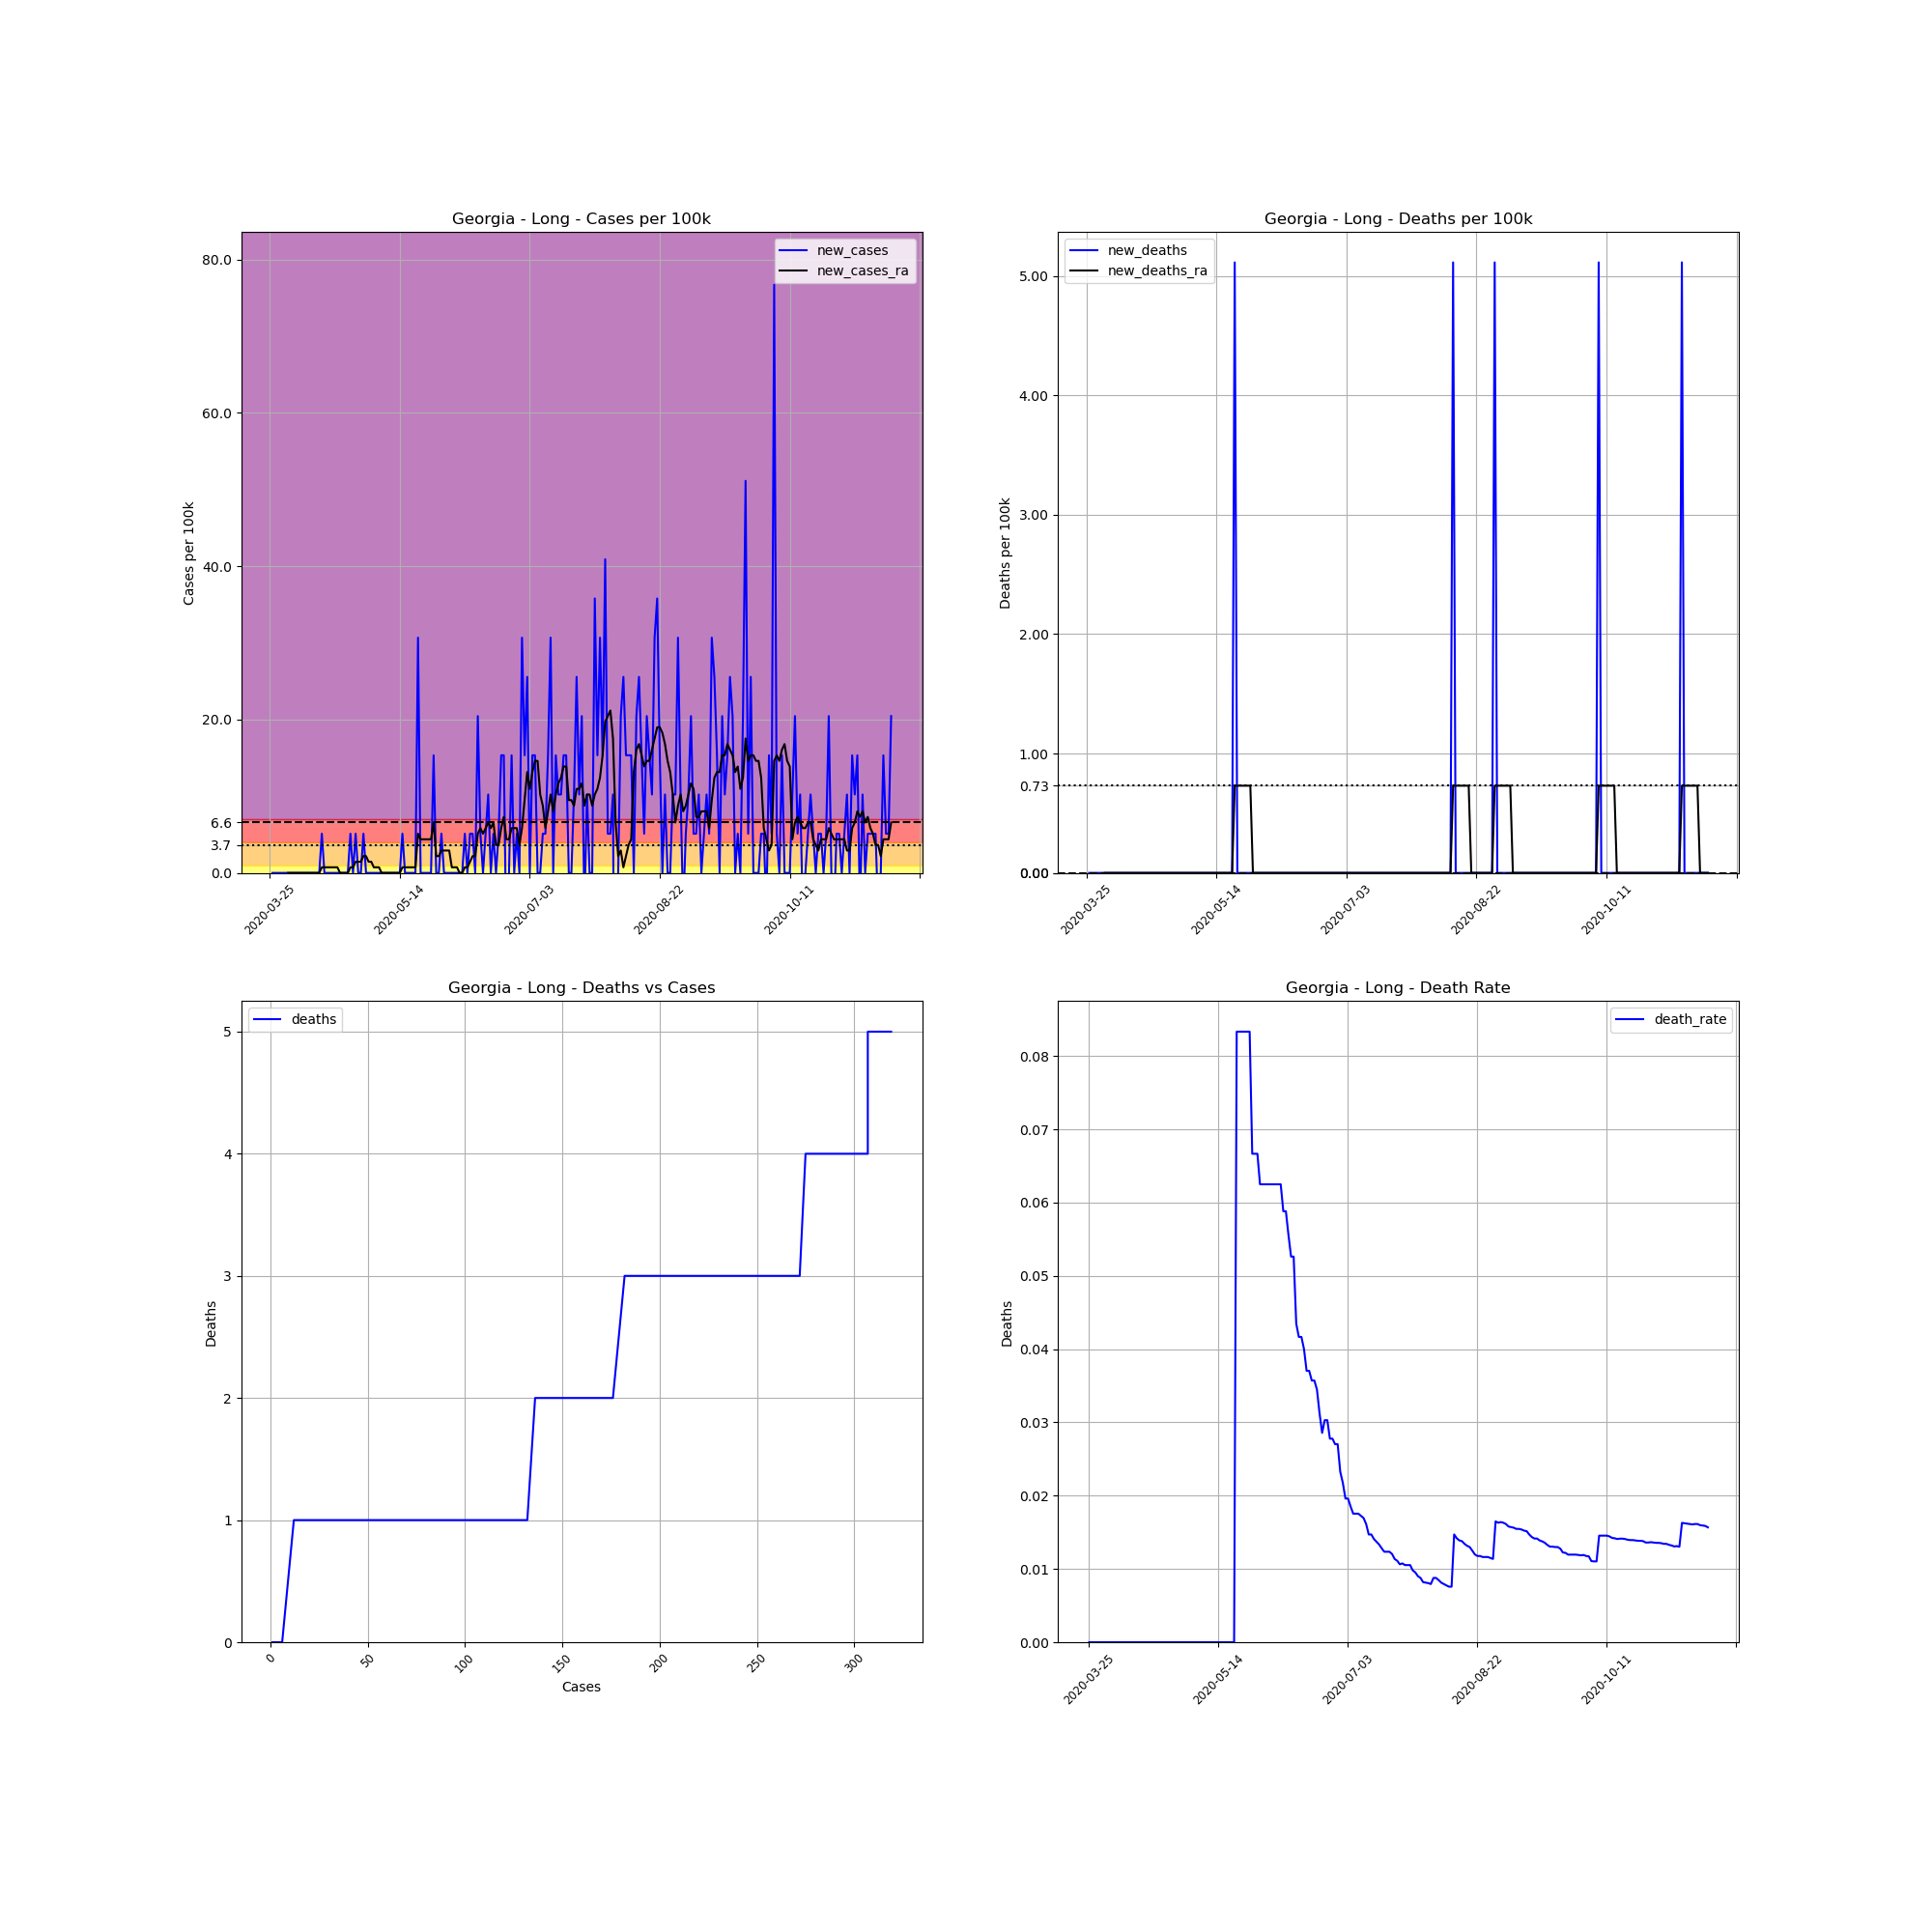

Data behind this chart, as committed beside it:
, date, county, state, fips, cases, deaths, COUNTY, STNAME, CTYNAME, POPESTIMATE2019, cases_per_100k, deaths_per_100k, death_rate, new_cases, new_deaths, new_cases_ra, new_deaths_ra
335123, 2020-03-25, Long, Georgia, 13183, 1, 0, 183, Georgia, Long, 19559, 5.113, 0.0, 0.0, , , , 
335124, 2020-03-26, Long, Georgia, 13183, 1, 0, 183, Georgia, Long, 19559, 5.113, 0.0, 0.0, 0.0, 0.0, , 
335125, 2020-03-27, Long, Georgia, 13183, 1, 0, 183, Georgia, Long, 19559, 5.113, 0.0, 0.0, 0.0, 0.0, , 
335126, 2020-03-28, Long, Georgia, 13183, 1, 0, 183, Georgia, Long, 19559, 5.113, 0.0, 0.0, 0.0, 0.0, , 
335127, 2020-03-29, Long, Georgia, 13183, 1, 0, 183, Georgia, Long, 19559, 5.113, 0.0, 0.0, 0.0, 0.0, , 
335128, 2020-03-30, Long, Georgia, 13183, 1, 0, 183, Georgia, Long, 19559, 5.113, 0.0, 0.0, 0.0, 0.0, , 
335129, 2020-03-31, Long, Georgia, 13183, 1, 0, 183, Georgia, Long, 19559, 5.113, 0.0, 0.0, 0.0, 0.0, , 
335130, 2020-04-01, Long, Georgia, 13183, 1, 0, 183, Georgia, Long, 19559, 5.113, 0.0, 0.0, 0.0, 0.0, 0.0, 0.0
335131, 2020-04-02, Long, Georgia, 13183, 1, 0, 183, Georgia, Long, 19559, 5.113, 0.0, 0.0, 0.0, 0.0, 0.0, 0.0
335132, 2020-04-03, Long, Georgia, 13183, 1, 0, 183, Georgia, Long, 19559, 5.113, 0.0, 0.0, 0.0, 0.0, 0.0, 0.0
335133, 2020-04-04, Long, Georgia, 13183, 1, 0, 183, Georgia, Long, 19559, 5.113, 0.0, 0.0, 0.0, 0.0, 0.0, 0.0
335134, 2020-04-05, Long, Georgia, 13183, 1, 0, 183, Georgia, Long, 19559, 5.113, 0.0, 0.0, 0.0, 0.0, 0.0, 0.0
335135, 2020-04-06, Long, Georgia, 13183, 1, 0, 183, Georgia, Long, 19559, 5.113, 0.0, 0.0, 0.0, 0.0, 0.0, 0.0
335136, 2020-04-07, Long, Georgia, 13183, 1, 0, 183, Georgia, Long, 19559, 5.113, 0.0, 0.0, 0.0, 0.0, 0.0, 0.0
335137, 2020-04-08, Long, Georgia, 13183, 1, 0, 183, Georgia, Long, 19559, 5.113, 0.0, 0.0, 0.0, 0.0, 0.0, 0.0
335138, 2020-04-09, Long, Georgia, 13183, 1, 0, 183, Georgia, Long, 19559, 5.113, 0.0, 0.0, 0.0, 0.0, 0.0, 0.0
335139, 2020-04-10, Long, Georgia, 13183, 1, 0, 183, Georgia, Long, 19559, 5.113, 0.0, 0.0, 0.0, 0.0, 0.0, 0.0
335140, 2020-04-11, Long, Georgia, 13183, 1, 0, 183, Georgia, Long, 19559, 5.113, 0.0, 0.0, 0.0, 0.0, 0.0, 0.0
335141, 2020-04-12, Long, Georgia, 13183, 1, 0, 183, Georgia, Long, 19559, 5.113, 0.0, 0.0, 0.0, 0.0, 0.0, 0.0
335142, 2020-04-13, Long, Georgia, 13183, 1, 0, 183, Georgia, Long, 19559, 5.113, 0.0, 0.0, 0.0, 0.0, 0.0, 0.0
335143, 2020-04-14, Long, Georgia, 13183, 2, 0, 183, Georgia, Long, 19559, 10.23, 0.0, 0.0, 5.113, 0.0, 0.7304, 0.0
335144, 2020-04-15, Long, Georgia, 13183, 2, 0, 183, Georgia, Long, 19559, 10.23, 0.0, 0.0, 0.0, 0.0, 0.7304, 0.0
335145, 2020-04-16, Long, Georgia, 13183, 2, 0, 183, Georgia, Long, 19559, 10.23, 0.0, 0.0, 0.0, 0.0, 0.7304, 0.0
335146, 2020-04-17, Long, Georgia, 13183, 2, 0, 183, Georgia, Long, 19559, 10.23, 0.0, 0.0, 0.0, 0.0, 0.7304, 0.0
335147, 2020-04-18, Long, Georgia, 13183, 2, 0, 183, Georgia, Long, 19559, 10.23, 0.0, 0.0, 0.0, 0.0, 0.7304, 0.0
335148, 2020-04-19, Long, Georgia, 13183, 2, 0, 183, Georgia, Long, 19559, 10.23, 0.0, 0.0, 0.0, 0.0, 0.7304, 0.0
335149, 2020-04-20, Long, Georgia, 13183, 2, 0, 183, Georgia, Long, 19559, 10.23, 0.0, 0.0, 0.0, 0.0, 0.7304, 0.0
335150, 2020-04-21, Long, Georgia, 13183, 2, 0, 183, Georgia, Long, 19559, 10.23, 0.0, 0.0, 0.0, 0.0, 0.0, 0.0
335151, 2020-04-22, Long, Georgia, 13183, 2, 0, 183, Georgia, Long, 19559, 10.23, 0.0, 0.0, 0.0, 0.0, 0.0, 0.0
335152, 2020-04-23, Long, Georgia, 13183, 2, 0, 183, Georgia, Long, 19559, 10.23, 0.0, 0.0, 0.0, 0.0, 0.0, 0.0
335153, 2020-04-24, Long, Georgia, 13183, 2, 0, 183, Georgia, Long, 19559, 10.23, 0.0, 0.0, 0.0, 0.0, 0.0, 0.0
335154, 2020-04-25, Long, Georgia, 13183, 3, 0, 183, Georgia, Long, 19559, 15.34, 0.0, 0.0, 5.113, 0.0, 0.7304, 0.0
335155, 2020-04-26, Long, Georgia, 13183, 3, 0, 183, Georgia, Long, 19559, 15.34, 0.0, 0.0, 0.0, 0.0, 0.7304, 0.0
335156, 2020-04-27, Long, Georgia, 13183, 4, 0, 183, Georgia, Long, 19559, 20.45, 0.0, 0.0, 5.113, 0.0, 1.461, 0.0
335157, 2020-04-28, Long, Georgia, 13183, 4, 0, 183, Georgia, Long, 19559, 20.45, 0.0, 0.0, 0.0, 0.0, 1.461, 0.0
335158, 2020-04-29, Long, Georgia, 13183, 4, 0, 183, Georgia, Long, 19559, 20.45, 0.0, 0.0, 0.0, 0.0, 1.461, 0.0
335159, 2020-04-30, Long, Georgia, 13183, 5, 0, 183, Georgia, Long, 19559, 25.56, 0.0, 0.0, 5.113, 0.0, 2.191, 0.0
335160, 2020-05-01, Long, Georgia, 13183, 5, 0, 183, Georgia, Long, 19559, 25.56, 0.0, 0.0, 0.0, 0.0, 2.191, 0.0
335161, 2020-05-02, Long, Georgia, 13183, 5, 0, 183, Georgia, Long, 19559, 25.56, 0.0, 0.0, 0.0, 0.0, 1.461, 0.0
335162, 2020-05-03, Long, Georgia, 13183, 5, 0, 183, Georgia, Long, 19559, 25.56, 0.0, 0.0, 0.0, 0.0, 1.461, 0.0
335163, 2020-05-04, Long, Georgia, 13183, 5, 0, 183, Georgia, Long, 19559, 25.56, 0.0, 0.0, 0.0, 0.0, 0.7304, 0.0
335164, 2020-05-05, Long, Georgia, 13183, 5, 0, 183, Georgia, Long, 19559, 25.56, 0.0, 0.0, 0.0, 0.0, 0.7304, 0.0
335165, 2020-05-06, Long, Georgia, 13183, 5, 0, 183, Georgia, Long, 19559, 25.56, 0.0, 0.0, 0.0, 0.0, 0.7304, 0.0
335166, 2020-05-07, Long, Georgia, 13183, 5, 0, 183, Georgia, Long, 19559, 25.56, 0.0, 0.0, 0.0, 0.0, 0.0, 0.0
335167, 2020-05-08, Long, Georgia, 13183, 5, 0, 183, Georgia, Long, 19559, 25.56, 0.0, 0.0, 0.0, 0.0, 0.0, 0.0
335168, 2020-05-09, Long, Georgia, 13183, 5, 0, 183, Georgia, Long, 19559, 25.56, 0.0, 0.0, 0.0, 0.0, 0.0, 0.0
335169, 2020-05-10, Long, Georgia, 13183, 5, 0, 183, Georgia, Long, 19559, 25.56, 0.0, 0.0, 0.0, 0.0, 0.0, 0.0
335170, 2020-05-11, Long, Georgia, 13183, 5, 0, 183, Georgia, Long, 19559, 25.56, 0.0, 0.0, 0.0, 0.0, 0.0, 0.0
335171, 2020-05-12, Long, Georgia, 13183, 5, 0, 183, Georgia, Long, 19559, 25.56, 0.0, 0.0, 0.0, 0.0, 0.0, 0.0
335172, 2020-05-13, Long, Georgia, 13183, 5, 0, 183, Georgia, Long, 19559, 25.56, 0.0, 0.0, 0.0, 0.0, 0.0, 0.0
335173, 2020-05-14, Long, Georgia, 13183, 5, 0, 183, Georgia, Long, 19559, 25.56, 0.0, 0.0, 0.0, 0.0, 0.0, 0.0
335174, 2020-05-15, Long, Georgia, 13183, 6, 0, 183, Georgia, Long, 19559, 30.68, 0.0, 0.0, 5.113, 0.0, 0.7304, 0.0
335175, 2020-05-16, Long, Georgia, 13183, 6, 0, 183, Georgia, Long, 19559, 30.68, 0.0, 0.0, 0.0, 0.0, 0.7304, 0.0
335176, 2020-05-17, Long, Georgia, 13183, 6, 0, 183, Georgia, Long, 19559, 30.68, 0.0, 0.0, 0.0, 0.0, 0.7304, 0.0
335177, 2020-05-18, Long, Georgia, 13183, 6, 0, 183, Georgia, Long, 19559, 30.68, 0.0, 0.0, 0.0, 0.0, 0.7304, 0.0
335178, 2020-05-19, Long, Georgia, 13183, 6, 0, 183, Georgia, Long, 19559, 30.68, 0.0, 0.0, 0.0, 0.0, 0.7304, 0.0
335179, 2020-05-20, Long, Georgia, 13183, 6, 0, 183, Georgia, Long, 19559, 30.68, 0.0, 0.0, 0.0, 0.0, 0.7304, 0.0
335180, 2020-05-21, Long, Georgia, 13183, 12, 1, 183, Georgia, Long, 19559, 61.35, 5.113, 0.08333, 30.68, 5.113, 5.113, 0.7304
335181, 2020-05-22, Long, Georgia, 13183, 12, 1, 183, Georgia, Long, 19559, 61.35, 5.113, 0.08333, 0.0, 0.0, 4.382, 0.7304
335182, 2020-05-23, Long, Georgia, 13183, 12, 1, 183, Georgia, Long, 19559, 61.35, 5.113, 0.08333, 0.0, 0.0, 4.382, 0.7304
... 180 more rows
